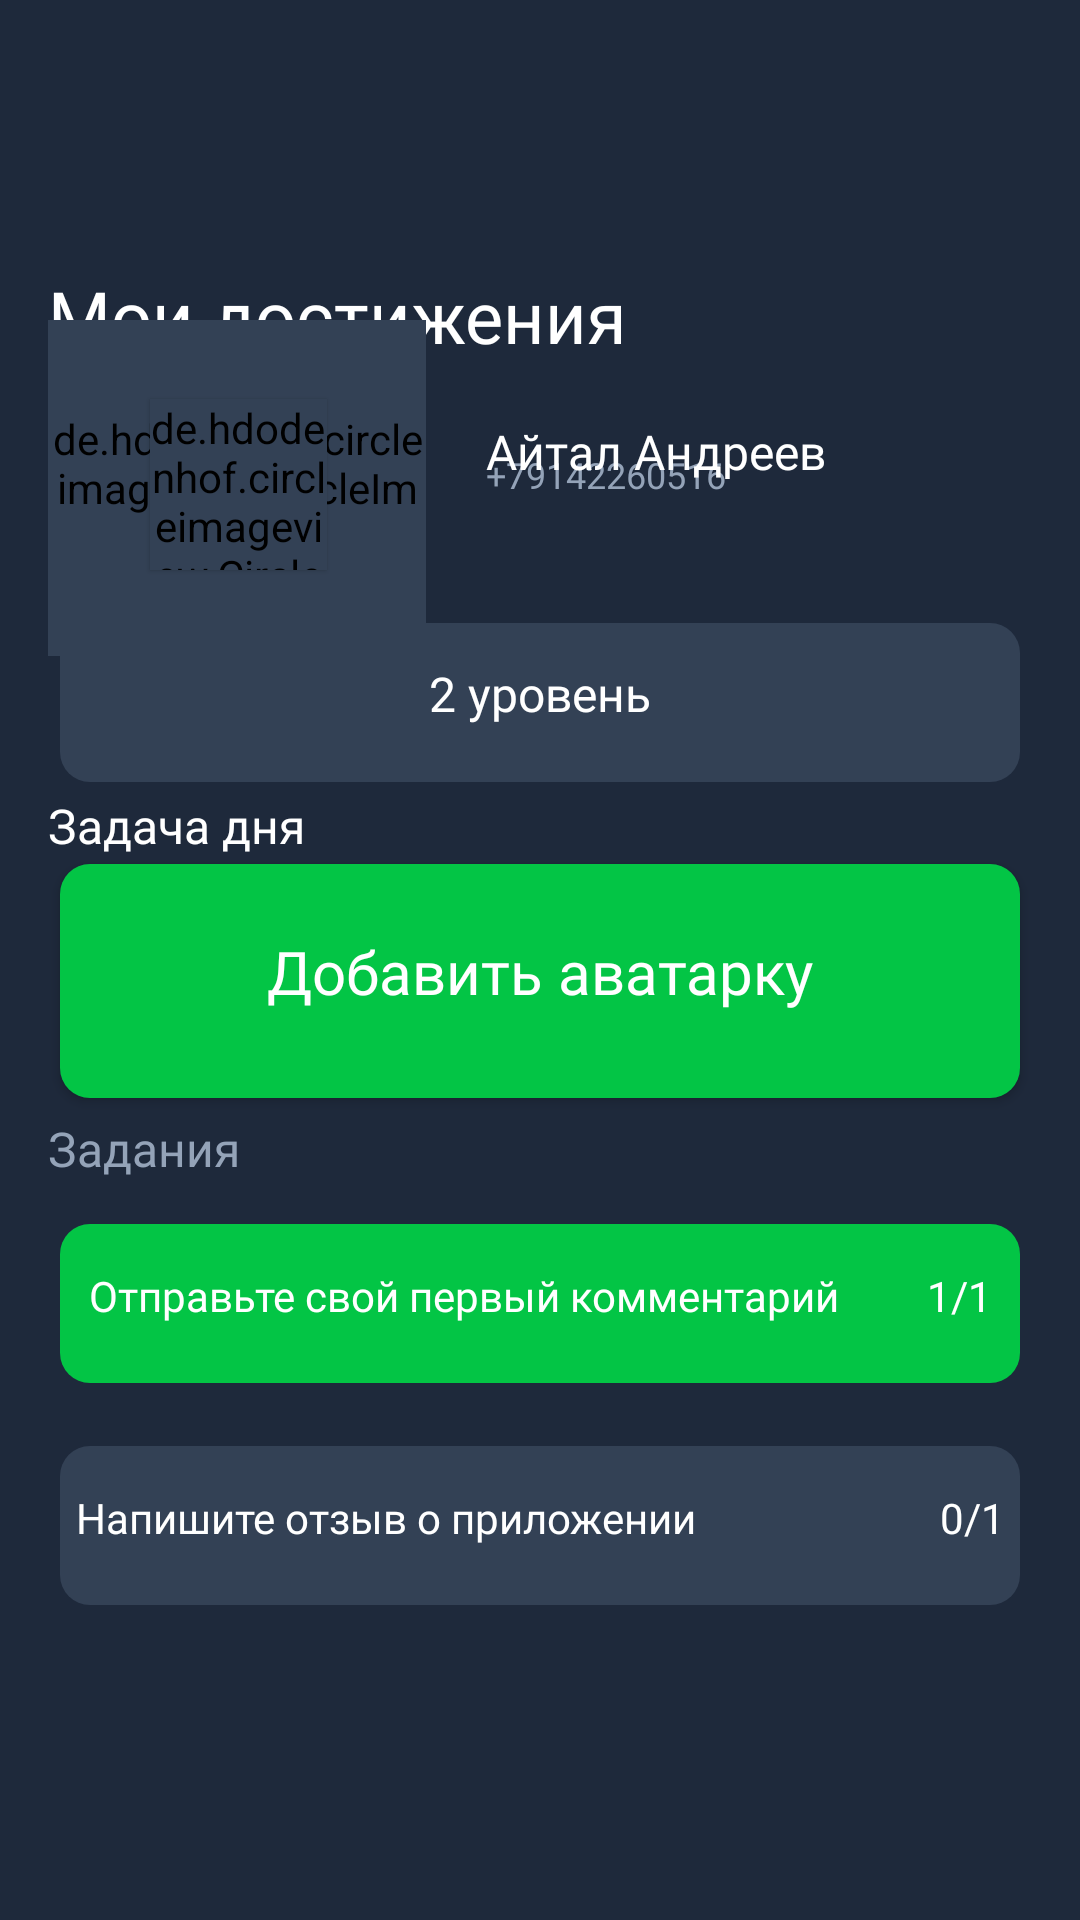

Write the Android layout XML for this screen, with the resource values it uses.
<!-- AndroidManifest.xml: application theme Theme.HTIApp -->
<!-- res/layout/fragment_achievements.xml -->
<?xml version="1.0" encoding="utf-8"?>
<androidx.constraintlayout.widget.ConstraintLayout xmlns:android="http://schemas.android.com/apk/res/android"
    xmlns:tools="http://schemas.android.com/tools"
    android:layout_width="match_parent"
    android:layout_height="match_parent"
    xmlns:app="http://schemas.android.com/apk/res-auto"
    tools:context=".mainfragments.AchievementsFragment"
    android:background="#1E293B">

    <TextView
        android:id="@+id/my_achievements"
        android:layout_width="wrap_content"
        android:layout_height="wrap_content"
        android:layout_gravity="center"
        android:layout_marginHorizontal="16dp"
        android:layout_marginStart="16dp"
        android:layout_marginTop="67dp"
        android:fontFamily="@font/ruberoid_bold"
        android:text="@string/my_achievements"
        android:textColor="#FFFFFF"
        android:textSize="24sp"
        app:layout_constraintBottom_toTopOf="@+id/register"
        app:layout_constraintStart_toStartOf="parent"
        app:layout_constraintTop_toTopOf="parent"
        app:layout_constraintVertical_bias="0.12" />

    <androidx.appcompat.widget.AppCompatButton
        android:id="@+id/register"
        android:layout_width="match_parent"
        android:layout_height="90dp"
        android:layout_gravity="center_horizontal"
        android:layout_marginHorizontal="16dp"
        android:layout_marginBottom="268dp"
        android:background="@drawable/button"
        android:fontFamily="@font/inter_bold"
        android:text="@string/add_avatar"
        android:textAllCaps="false"
        android:textColor="#FFFFFF"
        android:textSize="20sp"
        app:layout_constraintBottom_toBottomOf="parent"
        app:layout_constraintEnd_toEndOf="parent"
        app:layout_constraintStart_toStartOf="parent" />

    <TextView
        android:id="@+id/level"
        android:layout_width="match_parent"
        android:layout_height="65dp"
        android:layout_gravity="center"
        android:layout_marginHorizontal="16dp"
        android:layout_marginTop="67dp"
        android:background="@drawable/button"
        android:fontFamily="@font/inter_bold"
        android:text="@string/level"
        android:textAlignment="center"
        android:gravity="center"
        android:textColor="#FFFFFF"
        android:textSize="16sp"
        android:backgroundTint="#334155"
        app:layout_constraintBottom_toTopOf="@+id/register"
        app:layout_constraintEnd_toEndOf="parent"
        app:layout_constraintStart_toStartOf="parent"
        app:layout_constraintTop_toTopOf="parent"
        app:layout_constraintVertical_bias="0.898" />

    <TextView
        android:id="@+id/task_of_the_day"
        android:layout_width="150dp"
        android:layout_height="20dp"
        android:layout_marginLeft="16dp"
        android:fontFamily="@font/inter_bold"
        android:text="@string/task_of_the_day"
        android:textColor="#FFFFFF"
        android:textSize="16sp"
        app:layout_constraintBottom_toTopOf="@+id/register"
        app:layout_constraintStart_toStartOf="parent"
        app:layout_constraintTop_toBottomOf="@+id/level" />

    <TextView
        android:id="@+id/aytal_phone_number"
        android:layout_width="150dp"
        android:layout_height="20dp"
        android:layout_marginStart="20dp"
        android:layout_marginBottom="24dp"
        android:fontFamily="@font/inter_regular"
        android:text="@string/aytal_phone_number"
        android:textColor="#94A3B8"
        android:textSize="12sp"
        app:layout_constraintBottom_toTopOf="@+id/level"
        app:layout_constraintStart_toEndOf="@+id/circleImageView"
        app:layout_constraintTop_toBottomOf="@+id/my_achievements"
        app:layout_constraintVertical_bias="0.792" />

    <TextView
        android:id="@+id/aytal"
        android:layout_width="150dp"
        android:layout_height="20dp"
        android:fontFamily="@font/inter_bold"
        android:text="@string/aytal"
        android:textColor="#FFFFFF"
        android:textSize="16sp"
        android:layout_marginLeft="20dp"
        android:layout_marginBottom="24dp"
        app:layout_constraintBottom_toTopOf="@+id/level"
        app:layout_constraintStart_toEndOf="@+id/circleImageView"
        app:layout_constraintTop_toBottomOf="@+id/my_achievements" />

    <de.hdodenhof.circleimageview.CircleImageView
        android:id="@+id/circleImageView2"
        android:layout_width="59dp"
        android:layout_height="57dp"
        android:layout_marginStart="50dp"
        android:backgroundTint="#334155"
        android:elevation="1dp"
        android:src="@drawable/cowboy"
        app:layout_constraintBottom_toTopOf="@+id/level"
        app:layout_constraintStart_toStartOf="parent"
        app:layout_constraintTop_toBottomOf="@+id/my_achievements"
        app:layout_constraintVertical_bias="0.505" />

    <de.hdodenhof.circleimageview.CircleImageView
        android:id="@+id/circleImageView"
        android:layout_width="126dp"
        android:layout_height="112dp"
        android:layout_marginStart="16dp"
        android:backgroundTint="#334155"
        android:src="@drawable/ic_baseline_lens_24"
        app:layout_constraintBottom_toTopOf="@+id/level"
        app:layout_constraintStart_toStartOf="parent"
        app:layout_constraintTop_toBottomOf="@+id/my_achievements"
        app:layout_constraintVertical_bias="0.473" />

    <TextView
        android:id="@+id/tasks"
        android:layout_width="match_parent"
        android:layout_height="30dp"
        android:layout_marginLeft="16dp"
        android:fontFamily="@font/inter_regular"
        android:text="@string/tasks"
        android:textColor="#94A3B8"
        android:textSize="16sp"
        app:layout_constraintEnd_toEndOf="parent"
        app:layout_constraintStart_toStartOf="parent"
        app:layout_constraintTop_toBottomOf="@+id/register" />

    <TextView
        android:id="@+id/send_your_first_comment"
        android:layout_width="match_parent"
        android:layout_height="65dp"
        android:background="@drawable/button"
        android:fontFamily="@font/inter_regular"
        android:gravity="center"
        android:text="@string/send_your_first_comment"
        android:textColor="#FFFFFF"
        android:textSize="14sp"
        android:layout_marginStart="16dp"
        android:layout_marginEnd="16dp"
        app:layout_constraintBottom_toBottomOf="parent"
        app:layout_constraintEnd_toEndOf="parent"
        app:layout_constraintStart_toStartOf="parent"
        app:layout_constraintTop_toBottomOf="@+id/tasks"
        app:layout_constraintVertical_bias="0.0" />

    <TextView
        android:id="@+id/write_review"
        android:layout_width="match_parent"
        android:layout_height="65dp"
        android:layout_marginStart="16dp"
        android:layout_marginEnd="16dp"
        android:background="@drawable/button"
        android:backgroundTint="#334155"
        android:fontFamily="@font/inter_regular"
        android:gravity="center"
        android:text="@string/write_review"
        android:textColor="#FFFFFF"
        android:textSize="14sp"
        app:layout_constraintBottom_toBottomOf="parent"
        app:layout_constraintEnd_toEndOf="parent"
        app:layout_constraintHorizontal_bias="0.0"
        app:layout_constraintStart_toStartOf="parent"
        app:layout_constraintTop_toBottomOf="@+id/tasks"
        app:layout_constraintVertical_bias="0.427" />


</androidx.constraintlayout.widget.ConstraintLayout>
<!-- resources referenced by this layout -->
<resources>
  <!-- drawable button (drawable) -->
  <?xml version="1.0" encoding="utf-8"?>
  <inset xmlns:android="http://schemas.android.com/apk/res/android"
      android:insetBottom="6dp"
      android:insetLeft="4dp"
      android:insetRight="4dp"
      android:insetTop="6dp">
  
      <ripple android:color="?attr/colorControlHighlight">
  
          <item>
              <shape android:shape="rectangle"
                  android:backgroundTint="#03C545">
                  <corners android:radius="10dp"/>
                  <padding android:bottom="6dp"/>
                  <solid android:color="#03C545"/>
              </shape>
          </item>
      </ripple>
  </inset>
  <!-- drawable cowboy: png bitmap (drawable, 2936 bytes) -->
  <!-- drawable ic_baseline_lens_24 (drawable) -->
  <vector android:height="24dp" android:tint="#334150"
      android:viewportHeight="24" android:viewportWidth="24"
      android:width="24dp" xmlns:android="http://schemas.android.com/apk/res/android">
      <path android:fillColor="@android:color/white" android:pathData="M12,2C6.48,2 2,6.48 2,12s4.48,10 10,10 10,-4.48 10,-10S17.52,2 12,2z"/>
  </vector>
  <string name="add_avatar">Добавить аватарку</string>
  <string name="aytal">Айтал Андреев</string>
  <string name="aytal_phone_number">+79142260516</string>
  <string name="level">2 уровень</string>
  <string name="my_achievements">Мои достижения</string>
  <string name="send_your_first_comment">Отправьте свой первый комментарий ㅤㅤ1\/1</string>
  <string name="task_of_the_day">Задача дня</string>
  <string name="tasks">Задания</string>
  <string name="write_review">Напишите отзыв о приложении ㅤㅤㅤㅤㅤㅤ0\/1</string>
  <style name="Theme.HTIApp" parent="Theme.MaterialComponents.DayNight.NoActionBar">
          
          <item name="colorPrimary">#03C545</item>
          <item name="colorPrimaryVariant">@color/purple_700</item>
          <item name="colorOnPrimary">@color/white</item>
          
          <item name="colorSecondary">@color/teal_200</item>
          <item name="colorSecondaryVariant">@color/teal_700</item>
          <item name="colorOnSecondary">@color/black</item>
          
          <item name="android:statusBarColor" tools:targetApi="l">#03C545</item>
          
      </style>
  <color name="purple_700">#FF3700B3</color>
  <color name="white">#FFFFFFFF</color>
  <color name="teal_200">#FF03DAC5</color>
  <color name="teal_700">#FF018786</color>
  <color name="black">#FF000000</color>
</resources>
